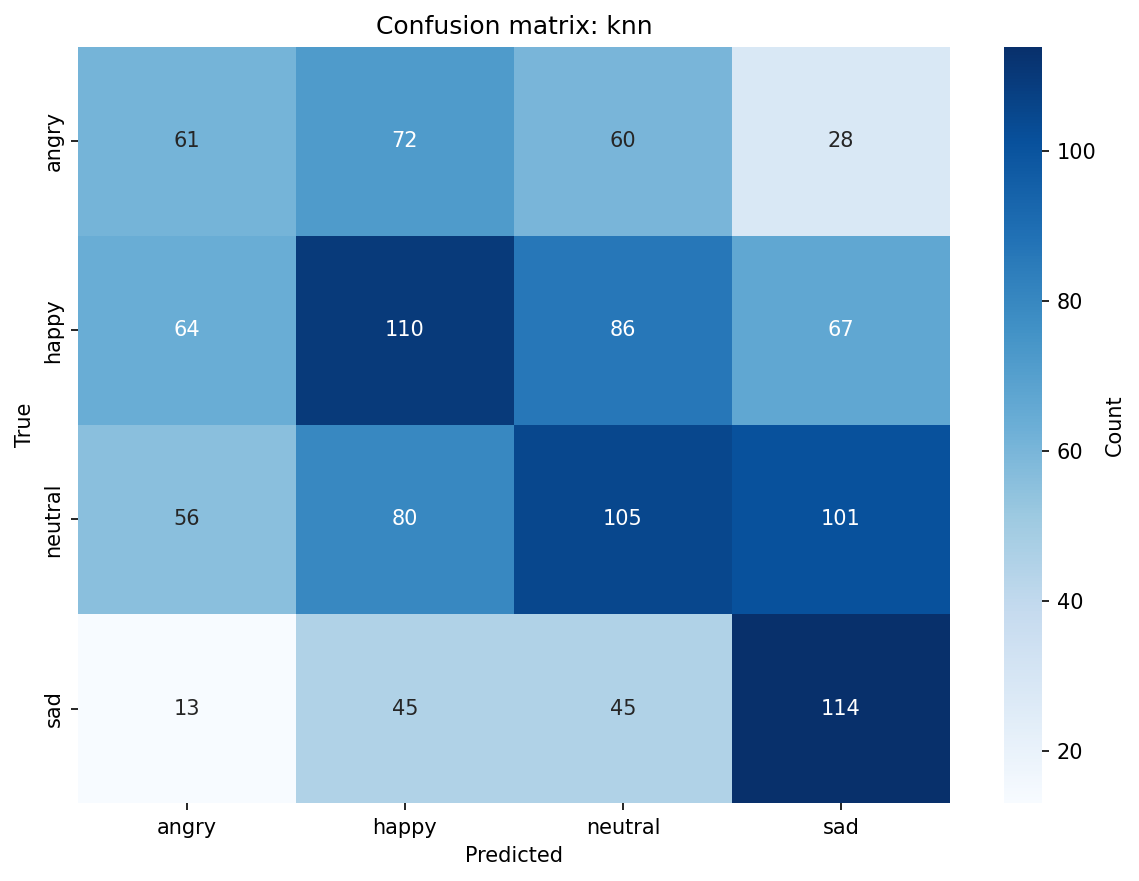

The file beside this chart, header and first rows:
, angry, happy, neutral, sad
angry, 61, 72, 60, 28
happy, 64, 110, 86, 67
neutral, 56, 80, 105, 101
sad, 13, 45, 45, 114
